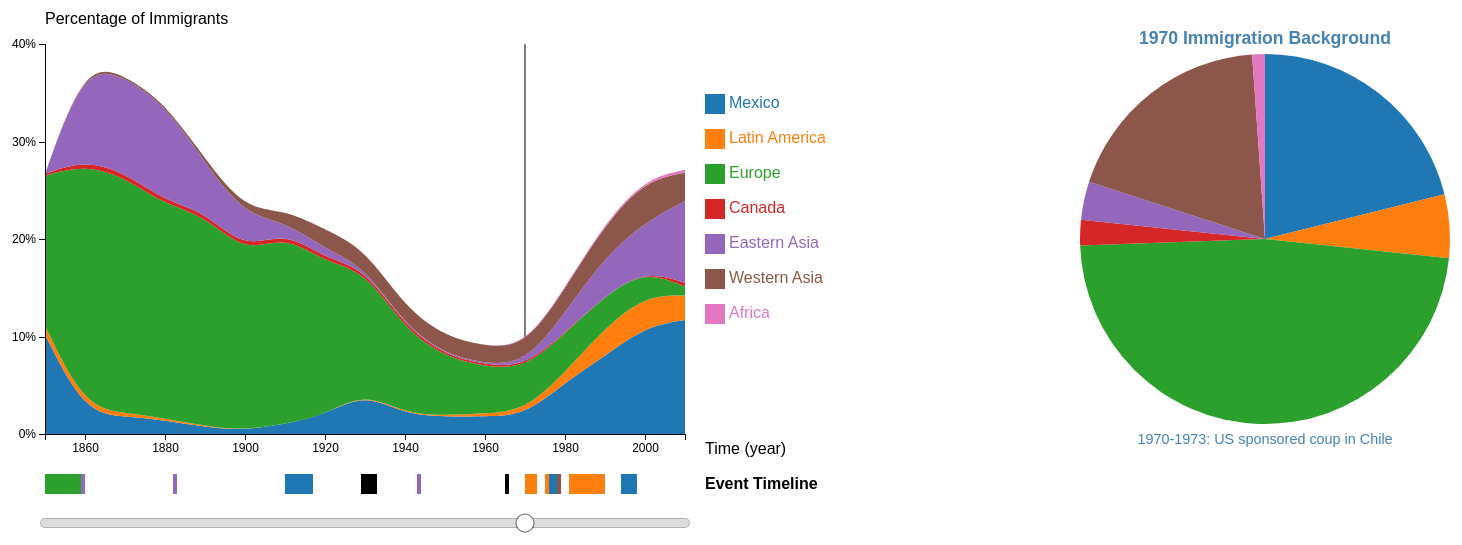
D3 v5 page, settled after 480 driven frames (8 s of simulated time); the page loaded 2 data file(s).


// ── ca_immigration.js
/*eslint-env es6*/
/*eslint-env browser*/
/*eslint no-console: 0*/
/*global d3 */

// Stacked area chart code from d3-graph-gallery.com
// Modified by Herbert Li

// set the dimensions and margins of the graph
let margin = {top: 50, bottom: 60, left: 80, right: 180},
    width = 900 - margin.left - margin.right,
    height = 500 - margin.top - margin.bottom;

// append the svg for area chart to the body of the page
let svg = d3.select("#stacked_area_chart")
    .append("svg")
    .attr("width", width + margin.left + margin.right)
    .attr("height", height + margin.top + margin.bottom)
    .append("g")
    .attr("transform", `translate(${margin.left}, ${margin.top})`);

// append the svg for area chart slider to the body of the page
const height_slider = 50;
let svg_slider = d3.select("#stacked_area_chart_slider")
    .append("svg")
    .attr("width", width + margin.left + margin.right)
    .attr("height", height_slider)
    .append("g")
    .attr("transform", `translate(${margin.left}, ${height_slider/2})`);

// appened the svg for the pie chart to the body of the page
let svg_pie_chart = d3.select("#pie_chart")
    .append("svg")
    .attr("width", width + margin.left + margin.right)
    .attr("height", height + margin.top + margin.bottom)
    .append("g")
    .attr("transform", `translate(${width/2+margin.left}, ${height/2+margin.top})`);
let radius = Math.min(width, height) / 2;

// append the svg for the pie chart tooltip to the pie chart
let tooltip = d3.select('#pie_chart')
    .append('div')
    .attr('class', 'tooltip');
tooltip.append('div')
    .attr('class', 'country');    
tooltip.append('div')
    .attr('class', 'percentage');

// create a black bar behind the char for the date slider
svg.append('line')
    .attr("class", "slide")
    .attr("stroke", "black")
    .attr("stroke-width", 1);

// data format
const parseTime = d3.timeParse("%Y");

console.log(parseTime(1970));



// Parse the Data
d3.csv("ca_immigration.csv").then(function(data) {
    
    console.log(data);
    
    /////////////
    // GENERAL //
    /////////////

    // format the data
    data.forEach(function(d) {
        d.year = parseTime(d.year);
    });
  
    // List of groups = header of the csv files
    let keys = data.columns.slice(1);
    
    console.log(keys);

    // color palette
    let color = d3.scaleOrdinal()
        .domain(keys)
        .range(d3.schemeCategory10);

    // stack the data?
    let stackedData = d3.stack()
        .keys(keys)(data);
    
    console.log(stackedData);
    
    
    /////////////////
    // DEFINE AXIS //
    /////////////////
    
    // Define X axis
    let x = d3
        .scaleTime()
        .domain(d3.extent(data, d => d.year))
        .range([0, width])
        .clamp(true);
    
    // Define Y axis
    let y = d3.scaleLinear()
        .domain([0, 40]) // 0% to 40%
        .range([height, 0]);
    
    
    
    ////////////////////////////////
    // HISTORICAL EVENTS TIMELINE //
    ////////////////////////////////
    
    let events;
    
    // Parse historical events text
    d3.json("ca_immigration_historical_events.json").then(function(histEventsData) {
    
        console.log(histEventsData.events);
        
        // format the data
        histEventsData.events.forEach(function(d) {
            d.startDate = parseTime(d.startDate);
            d.endDate = parseTime(d.endDate);
        });
        
        // Add a rectangle for each event
        events = svg.append('g');
        events
            .selectAll("events")
            .data(histEventsData.events)
            .enter()
            .append("rect")
            .attr("class", "events")
            .attr("x", function (d) {
                return x(d.startDate);
            })
            .attr("y", height + margin.bottom - size)
            .attr("width", function (d) {
                // if start and end date are same, then extend end date by 1 year
                if (x(d.endDate) == x(d.startDate)) {
                    
                    //console.log(d.endDate);
                    
                    let newEndDate = d.endDate;
                    newEndDate.setFullYear(newEndDate.getFullYear() + 1);
                    
                    //console.log(date);
                    
                    return x(newEndDate) - x(d.startDate);
                    
                } else {
                    return x(d.endDate) - x(d.startDate);
                }
            })
            .attr("height", size)
            .style("fill", function (d) {
                if (d.region == "USA") {
                    return "black";
                } else {
                    return color(d.region);
                }
            })
            // Add event description
            .append("svg:title")
            .text(d => d.description)
            ;
        
        // Add label for event timeline
        svg.append("text")
        .attr("class", "event_timeline_label")
        .attr("x", width + 20)
        .attr("y", height + margin.bottom - size/4)
        .attr("text-anchor", "start")
        .text("Event Timeline");

    });
    
    
    
    /////////////////////////////
    // BRUSHING AND AREA CHART //
    /////////////////////////////

    // Add a clipPath: everything out of this area won't be drawn.
    let clip = svg.append("defs").append("svg:clipPath")
        .attr("id", "clip")
        .append("svg:rect")
        .attr("width", 0)
        .attr("height", height)
        .attr("x", 0)
        .attr("y", 0);
    
    // Area chart starting animation
    d3.select("#clip rect")
        .transition().duration(3000)
        .attr("width", width);

    // Add brushing
    let brush = d3.brushX() // Add the brush feature using the d3.brush function
        .extent( [ [0,0], [width,height] ] ) // initialise the brush area: start at 0,0 and finishes at width,height: it means I select the whole graph area
        .on("end", updateChart) // Each time the brush selection changes, trigger the 'updateChart' function

    // Create the scatter letiable: where both the circles and the brush take place
    let areaChart = svg.append('g')
        .attr("clip-path", "url(#clip)");

    // Area chart generator
    let area = d3.area()
        .x(d => x(d.data.year))
        .y0(d => y(d[0]))
        .y1(d => y(d[1]))
        .curve(d3.curveBasis);

    // Show the area chart
    areaChart
        .selectAll("mylayers")
        .data(stackedData)
        .enter()
        .append("path")
        .attr("class", d => `myArea ${d.key}`)
        .style("fill", function(d) { return color(d.key); })
        .attr("d", area);

    // Add the brushing
    areaChart
        .append("g")
        .attr("class", "brush")
        .call(brush);

    let idleTimeout;
    function idled() { idleTimeout = null; }

    // A function that update the chart and event timeline for given boundaries
    function updateChart() {
        let extent = d3.event.selection;
        
        // If no selection, back to initial coordinate. Otherwise, update X axis domain
        if (!extent) {
            // This allows to wait a little bit
            if (!idleTimeout) return idleTimeout = setTimeout(idled, 350);
            x.domain(d3.extent(data, d => d.year))
        } else {
            x.domain([x.invert(extent[0]), x.invert(extent[1])]);
            // This remove the grey brush area as soon as the selection has been done
            areaChart.select(".brush").call(brush.move, null);
        }

        // Update axis, area chart, and events position
        xAxis.transition().duration(1000).call(xAxisDrawFunc);
        areaChart
            .selectAll("path")
            .transition().duration(1000)
            .attr("d", area);
        events
            .selectAll("rect")
            .transition().duration(1000)
            .attr("x", function (d) {
                return x(d.startDate);
            })
            .attr("width", function (d) {
                return x(d.endDate) - x(d.startDate);
            })
            ;

    }

    
    
    ///////////////
    // DRAW AXIS //
    ///////////////

    // Add X axis
    let xAxisDrawFunc = d3
        .axisBottom(x)
        .ticks(d3.timeYear.every(20)) // tick for every 20 years
        ;
    let xAxis = svg.append("g")
        .attr("class", "x axis")
        .attr("transform", "translate(0," + height + ")")
        .call(xAxisDrawFunc)
        ;

    // Add X axis label:
    svg.append("text")
        .attr("id", "label")
        .attr("x", width + 20)
        .attr("y", height + 20)
        .attr("text-anchor", "start")
        .text("Time (year)");

    // Add Y axis
    svg.append("g")
        .attr("class", "y axis")
        .call(d3.axisLeft(y).ticks(5).tickFormat(d => d + "%"));

    // Add Y axis label:
    svg.append("text")
        .attr("id", "label")
        .attr("x", 0)
        .attr("y", -20)
        .attr("text-anchor", "start")
        .text("Percentage of Immigrants");
    
    

    ////////////////////////////////
    // AREA CHART HIGHLIGHT GROUP //
    ////////////////////////////////

    // What to do when one group is hovered
    let highlight = function(d) {
        console.log(d);
        // reduce opacity of all groups
        d3.selectAll(".myArea").style("opacity", .1);
        d3.selectAll(".myPie").style("opacity", .1);
        // expect the one that is hovered
        d3.selectAll(`.${d}`).style("opacity", 1);
    }

    // And when it is not hovered anymore
    let noHighlight = function(d) {
        d3.selectAll(".myArea").style("opacity", 1);
        d3.selectAll(".myPie").style("opacity", 1);
    }



    ////////////
    // LEGEND //
    ////////////

    // Add one dot in the legend for each name.
    let size = 20;
    svg.selectAll("myrect")
        .data(keys)
        .enter()
        .append("rect")
        .attr("x", width+20)
        .attr("y", function(d,i){ return 50 + i*(size+15)}) // 100 is where the first dot appears. 25 is the distance between dots
        .attr("width", size)
        .attr("height", size)
        .style("fill", function(d){ return color(d)})
        .on("mouseover", highlight)
        .on("mouseleave", noHighlight)
        ;

    // Add one dot in the legend for each name.
    svg.selectAll("mylabels")
        .data(keys)
        .enter()
        .append("text")
        .attr("x", width+20 + size*1.2)
        // 100 is where the first dot appears. 25 is the distance between dots
        .attr("y", function(d,i){ return 50 + i*(size+15) + (size/2)})
        .style("fill", d => color(d))
        .text(d => d.replace("_", " ")) // replace underscore with space in label
        .attr("text-anchor", "left")
        .style("alignment-baseline", "middle")
        .on("mouseover", highlight)
        .on("mouseleave", noHighlight)
        ;



    /////////////////
    // DATE SLIDER //
    /////////////////
    
    // Add the slider into the svg
    let slider = svg_slider.append("g")
        .attr("class", "slider")
        ;
    
    // Create slider
    slider.append("line")
        .attr("class", "track")
        .attr("x1", x.range()[0])
        .attr("x2", x.range()[1])
        .select(function() {
            return this.parentNode.appendChild(this.cloneNode(true));
        })
        .attr("class", "track-inset")
        .select(function() {
            return this.parentNode.appendChild(this.cloneNode(true));
        })
        .attr("class", "track-overlay")
        .call(d3.drag()
              .on("start.interrupt", function() { slider.interrupt(); })
              .on("start drag", function() {
                
                // print year on current slider position
                //console.log(x.invert(d3.event.x));
                
                time(x.invert(d3.event.x));
            
            }));
    
    // Create slider handle
    let handle = slider.insert("circle", ".track-overlay")
        .attr("class", "slider-handle")
        .attr("r", 9);
    
    
    //slider.transition() // Gratuitous intro!
    //    .duration(750)
    //    .tween("time", function() {
    //        let i = d3.interpolate(new Date("1850"), new Date("1970"));
    //        return function(t) { time(i(t)); };
    //    });
    
    
    // last pie chart index, data year, slider year
    let pie_chart_info_last = [0, 0, 0];
    
    function time(h) {
        // move the black bar on the area chart with the slider handle
        d3.select('.slide')
            .attr("x1", x(h))
            .attr("x2", x(h))
            .attr("y1", 0)
            .attr("y2", height);
        
        // move the slider handle
        handle.attr("cx", x(h));
        
        //console.log((h.getUTCFullYear()));
        
        //console.log(h.getUTCFullYear()<=1970);
        
        //console.log(new Date("1855").getUTCFullYear());
        
        // update pie chart data
        updatePieChart(data, h); // h is dataYear
             
    }
    
    
    
    ///////////////
    // PIE CHART //
    ///////////////
    
    //let data1 = [{"letter":"q","presses":1},{"letter":"w","presses":5},{"letter":"e","presses":2}];
    //console.log(data1);
    
    // Declare pie, argc generator and pie chart element
    let pie;
    let arc;
    let g_pie;
    
    // Default year
    const defaultYear = new Date("1970");
    
    // Initialize and draw the pie chart
    draw_pie_chart(data, defaultYear);
    
    // default slider handle and black bar position
    time(defaultYear);
    
    function draw_pie_chart(dataset, h) {
        
        let pie_chart_info = selectPieDataByYear(h);
        
        let dataYear = pie_chart_info[1]; // year in decades
        let sliderYear = pie_chart_info[2]; // year on the slider
        
        // Check each event and show history note
        selectHstNote(dataYear, sliderYear);
        
        // Same data year, no need to redraw
        if (pie_chart_info_last[1] == pie_chart_info[1]) {
            return;
        }
        
        // Update pie chart info
        pie_chart_info_last = pie_chart_info;
        
        // Data of a specific year
        let data = dataset[pie_chart_info[0]];
        
        // Extract data of a specific year from the dataset
        let pieData = [];

        // Parse row
        for (let [key, value] of Object.entries(data)) {
            
            //console.log(`${key}: ${value}`);
            
            if (key != "year"){
                pieData.push({key, value});
            }
        }
    
        //console.log(pieData);
        
        
        
        ///////////////////////////////
        // PIE CHART HIGHLIGHT GROUP //
        ///////////////////////////////

        // What to do when one group is hovered
        let highlightPie = function(d) {
            console.log(d.data.key);
            // reduce opacity of all groups
            d3.selectAll(".myArea").style("opacity", .1);
            d3.selectAll(".myPie").style("opacity", .1);
            // expect the one that is hovered
            d3.selectAll(`.${d.data.key}`).style("opacity", 1);
        }

        // And when it is not hovered anymore
        let noHighlightPie = function() {
            d3.selectAll(".myArea").style("opacity", 1);
            d3.selectAll(".myPie").style("opacity", 1);
        }
        
        
        
        ///////////////////////
        // PIE CHART TOOLTIP //
        ///////////////////////
        
        let toolTipShow = function(d) {
            tooltip.select('.country').html(d.data.key.replace("_", " "));
            tooltip.select('.percentage').html(d.data.value + '%');
            tooltip.style('display', 'block');
        };
        
        let toolTipHide = function() {
            tooltip.style('display', 'none');
        };
        
        let toolTipMove = function() {
            tooltip.style('top', (d3.event.pageY + 10) + 'px')
                .style('left', (d3.event.pageX + 10) + 'px');
        };
        
        
        
        ///////////////////////////////////
        // DRAW PIE CHART AND HIGHTLIGHT //
        ///////////////////////////////////

        // Pie generator
        //let pie = d3.pie()
        pie = d3.pie()
        .value(function(d) {
            return d.value;
        })
        .sort(null);
        
        // Arc generator
        arc = d3.arc()
            .outerRadius(radius - 10)
            .innerRadius(0);
        
        // Create pie chart
        g_pie = svg_pie_chart.selectAll("arc")
            .data(pie((pieData)))
            .enter()
            .append("path")
            .attr("class", d => `myPie ${d.data.key}`)
            .attr("d", arc)
            .style("fill", d => color(d.data.key))
            // store the initial angles for smooth pie chart transition
            .each(function(d) {
                if (d.data.key == "Mexico") {
                    //console.log(d);
                }
                this._current = d;
            })
            .on("mouseover", function(d) {
                highlightPie(d);
                toolTipShow(d);
            })
            .on("mouseleave", function() {
                noHighlightPie();
                toolTipHide();
            })
            .on('mousemove', function() {
                toolTipMove();
            })
            ;
        
        //Pie Chart Title with changing year
        svg_pie_chart.append("text")
            .attr("id", "pie-chart-title")
            .attr("x", 0)             
            .attr("y", -radius)
            .attr("text-anchor", "middle")
            .text(`${dataYear} Immigration Background`); // pie chart description
        
        // Historial note
        let pie_chart_hstnote = svg_pie_chart.append("text")
            .attr("id", "pie-chart-hstnote")
            .attr("class", "hstnote")
            .attr("x", 0)
            .attr("y", radius+10)
            .attr("text-anchor", "middle");
        
    }


    
    //////////////////////
    // UPDATE PIE CHART //
    //////////////////////
    
    function updatePieChart(dataset, h) {

        let pie_chart_info = selectPieDataByYear(h);
        
        let dataYear = pie_chart_info[1]; // year in decades
        let sliderYear = pie_chart_info[2]; // year on the slider
        
        // Check each event and show history note
        selectHstNote(dataYear, sliderYear);
        
        // same data year, no need to redraw
        if (pie_chart_info_last[1] == pie_chart_info[1]) {
            return;
        }

        // update pie chart info
        pie_chart_info_last = pie_chart_info;

        // data of a specific year
        let data = dataset[pie_chart_info[0]];
        
        // Extract data of a specific year from the dataset
        let pieData = [];
        
        // Parse row
        for (let [key, value] of Object.entries(data)) {

            //console.log(`${key}: ${value}`);

            if (key != "year"){
                pieData.push({key, value});
            }

        }

        //console.log(pieData);

        // Update pie generator value
        pie.value(function(d) {
            return d.value;
        });
        
        // Update pie chart element values
        g_pie = g_pie.data(pie((pieData)));
        
        // Smooth pie chart transition
        g_pie.transition().duration(500).attrTween("d", arcTween);
        
        // function for smooth pie chart transition
        function arcTween(a) {
            if (a.data.key == "Mexico") {

                //console.log(this._current);
                //console.log(a);

            }

            let i = d3.interpolate(this._current, a);
            this._current = i(0);
            return function(t) {
                return arc(i(t));
            };
        }
        
        //Pie Chart Title with changing year
        d3.select('#pie-chart-title')
            .text(`${dataYear} Immigration Background`);
        
    }
    
});



function selectPieDataByYear(h) {
    // current pie chart index, data year, slider year
    let pie_chart_info = [];

    // determine which pie chart to draw
    if (h.getUTCFullYear() <= 1855) {
        //console.log("before 1855");
        pie_chart_info[0] = 0;
        pie_chart_info[1] = 1850;
    } else
    if (h.getUTCFullYear() <= 1865) {
        //console.log("before 1865");
        pie_chart_info[0] = 1;
        pie_chart_info[1] = 1860;
    } else
    if (h.getUTCFullYear() <= 1875) {
        //console.log("before 1875");
        pie_chart_info[0] = 2;
        pie_chart_info[1] = 1870;
    } else
    if (h.getUTCFullYear() <= 1885) {
        //console.log("before 1885");
        pie_chart_info[0] = 3;
        pie_chart_info[1] = 1880;
    } else
    if (h.getUTCFullYear() <= 1895) {
        //console.log("before 1895");
        pie_chart_info[0] = 4;
        pie_chart_info[1] = 1890;
    } else
    if (h.getUTCFullYear() <= 1905) {
        pie_chart_info[0] = 5;
        pie_chart_info[1] = 1900;

    } else
    if (h.getUTCFullYear() <= 1915) {
        pie_chart_info[0] = 6;
        pie_chart_info[1] = 1910;

    } else
    if (h.getUTCFullYear() <= 1925) {
        pie_chart_info[0] = 7;
        pie_chart_info[1] = 1920;

    } else
    if (h.getUTCFullYear() <= 1935) {
        pie_chart_info[0] = 8;
        pie_chart_info[1] = 1930;

    } else
    if (h.getUTCFullYear() <= 1945) {
        pie_chart_info[0] = 9;
        pie_chart_info[1] = 1940;

    } else
    if (h.getUTCFullYear() <= 1955) {
        pie_chart_info[0] = 10;
        pie_chart_info[1] = 1950;

    } else
    if (h.getUTCFullYear() <= 1965) {
        pie_chart_info[0] = 11;
        pie_chart_info[1] = 1960;

    } else
    if (h.getUTCFullYear() <= 1975) {
        pie_chart_info[0] = 12;
        pie_chart_info[1] = 1970;

    } else
    if (h.getUTCFullYear() <= 1985) {
        pie_chart_info[0] = 13;
        pie_chart_info[1] = 1980;

    } else
    if (h.getUTCFullYear() <= 1995) {
        pie_chart_info[0] = 14;
        pie_chart_info[1] = 1990;

    } else
    if (h.getUTCFullYear() <= 2005) {
        pie_chart_info[0] = 15;
        pie_chart_info[1] = 2000;

    } else
    if (h.getUTCFullYear() <= 2015) {
        pie_chart_info[0] = 16;
        pie_chart_info[1] = 2010;

    }

    pie_chart_info[2] = h.getUTCFullYear();
    
    return pie_chart_info;
    
}



function selectHstNote(dataYear, sliderYear) {
    
    //console.log(sliderYear);
    
    if (sliderYear >= 1840 && sliderYear <= 1860) {
        if (sliderYear == 1859) {
            d3.select('.hstnote')
                .text('1859: California passes law that bans all immigration from China');
        } else {
            d3.select('.hstnote')
                .text('1840-1860: Irish potato famine, many flee Ireland');
        }
    } else
    if (sliderYear >= 1881 && sliderYear <= 1883) {
        d3.select('.hstnote')
            .text('1882: Chinese Exclusion Act bans all immigration from China into California');
    } else
    if (sliderYear >= 1910 && sliderYear <= 1917) {
        d3.select('.hstnote')
            .text('1910-1917: Mexican revolution causes refugees to flee to the US');
    } else
    if (sliderYear >= 1930 && sliderYear <= 1933) {
        d3.select('.hstnote')
            .text('1930: The Great Depression causes downturn in immigration');
    } else
    if (sliderYear >= 1943 && sliderYear <= 1945) {
        d3.select('.hstnote')
            .text('1943: US and China ally against Japan during WWII, Chinese Exclusion Act repealed');
    } else
    if (sliderYear >= 1964 && sliderYear <= 1966) {
        d3.select('.hstnote')
            .text('1965: Immigration Nationality Act allows visas based on skill and family');
    } else
    if (sliderYear >= 1970 && sliderYear <= 1973) {
        d3.select('.hstnote')
            .text('1970-1973: US sponsored coup in Chile');
    } else
    if (sliderYear >= 1975 && sliderYear <= 1977) {
        d3.select('.hstnote')
            .html(`<tspan x="0" text-anchor="middle">1976: US sponsored coup in Argentina</tspan><tspan x="0" text-anchor="middle" dy = "20">1976: First Mexican peso crisis</tspan>`);
    } else
    if (sliderYear >= 1978 && sliderYear <= 1979) {
        d3.select('.hstnote')
            .text('1978-1979: Iranian revolution sparks mass exodus');
    } else
    if (sliderYear >= 1981 && sliderYear <= 1990) {
        d3.select('.hstnote')
            .text('1981-1990: US sponsored coup in Nicaragua (Iran-Contra)');
    } else
    if (sliderYear >= 1994 && sliderYear <= 1998) {
        d3.select('.hstnote')
            .text('1994: NAFTA passes, Mexican goods production declines');
    } else {
        d3.select('.hstnote')
            .text('');
    }
    
}


### data: ca_immigration_historical_events.json
{
 "events": [
  {
   "startDate": "1840",
   "endDate": "1860",
   "region": "Europe",
   "description": "1840-1860: Irish potato famine, many fle…"
  },
  {
   "startDate": "1859",
   "endDate": "1859",
   "region": "Eastern_Asia",
   "description": "1859: California passes law that bans al…"
  },
  {
   "startDate": "1882",
   "endDate": "1882",
   "region": "Eastern_Asia",
   "description": "1882: Chinese Exclusion Act bans all imm…"
  },
  {
   "startDate": "1910",
   "endDate": "1917",
   "region": "Mexico",
   "description": "1910-1917: Mexican revolution causes ref…"
  },
  {
   "startDate": "1929",
   "endDate": "1933",
   "region": "USA",
   "description": "1930: The Great Depression causes downtu…"
  },
  {
   "startDate": "1943",
   "endDate": "1943",
   "region": "Eastern_Asia",
   "description": "1943: US and China ally against Japan du…"
  },
  {
   "startDate": "1965",
   "endDate": "1965",
   "region": "USA",
   "description": "1965: Immigration Nationality Act allows…"
  },
  {
   "startDate": "1970",
   "endDate": "1973",
   "region": "Latin_America",
   "description": "1970-1973: US sponsored coup in Chile"
  },
  "... 5 more items"
 ]
}

### data: ca_immigration.csv
year, Mexico, Latin_America, Europe, Canada, Eastern_Asia, Western_Asia, Africa
1850, 10.2, 0.9, 15.4, 0.2, 0, 0, 0
1860, 2.1, 0.6, 24.9, 0.5, 9.8, 0.2, 0
1870, 1.8, 0.4, 24.1, 0.5, 9.8, 0.2, 0
1880, 1.4, 0.2, 21.9, 0.4, 9.9, 0.2, 0
1890, 0.7, 0.1, 21.6, 0.4, 5, 0.4, 0
1900, 0.4, 0, 18.1, 0.4, 3.5, 0.6, 0
1910, 1, 0, 19.4, 0.4, 1, 1.2, 0
1920, 2, 0, 15.6, 0.4, 1, 2, 0
1930, 4.2, 0.1, 12.5, 0.3, 0.1, 1.8, 0
1940, 2, 0.1, 8.6, 0.3, 0.1, 1.9, 0
1950, 1.8, 0.1, 6, 0.2, 0.1, 1.8, 0
1960, 1.8, 0.3, 4.8, 0.2, 0.1, 1.8, 0
1970, 1.9, 0.5, 4.3, 0.2, 0.3, 1.7, 0.1
1980, 5.3, 1, 4, 0.1, 2, 2.5, 0.1
1990, 8, 2.9, 3.3, 0, 4, 3.3, 0.2
2000, 11, 3.2, 2.6, 0, 4.9, 4.3, 0.2
2010, 11.7, 2.5, 0.9, 0.4, 8.4, 2.9, 0.3